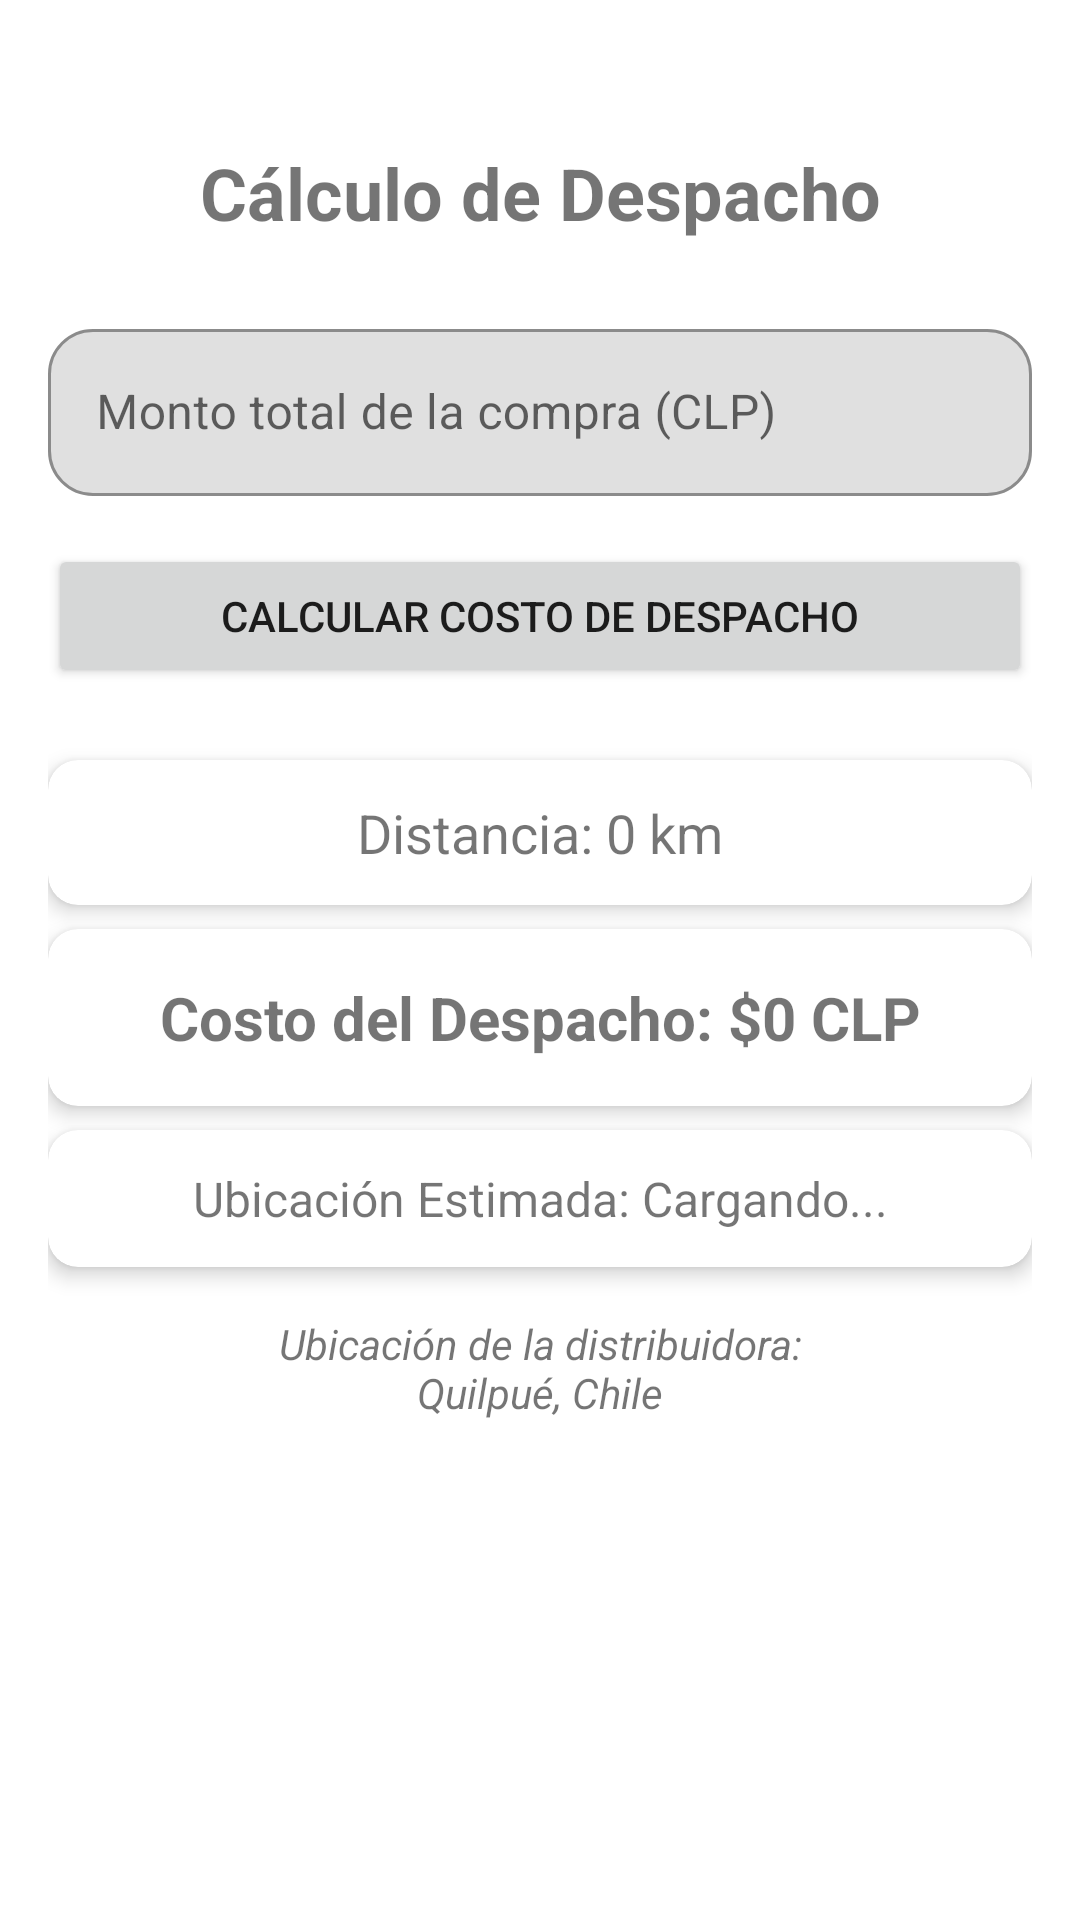

This screen was rendered from an Android layout file. Write that file and the resources it references.
<!-- AndroidManifest.xml: application theme Theme.DistribuidoraAli -->
<!-- res/layout/activity_menu.xml -->
<?xml version="1.0" encoding="utf-8"?>
<androidx.constraintlayout.widget.ConstraintLayout xmlns:android="http://schemas.android.com/apk/res/android"
    xmlns:app="http://schemas.android.com/apk/res-auto"
    xmlns:tools="http://schemas.android.com/tools"
    android:layout_width="match_parent"
    android:layout_height="match_parent"
    android:padding="16dp"
    tools:context="com.example.distribuidoraali.MenuActivity">

    <TextView
        android:id="@+id/titleTextView"
        android:layout_width="wrap_content"
        android:layout_height="wrap_content"
        android:layout_marginTop="32dp"
        android:text="@string/c_lculo_de_despacho"
        android:textSize="24sp"
        android:textStyle="bold"
        app:layout_constraintEnd_toEndOf="parent"
        app:layout_constraintStart_toStartOf="parent"
        app:layout_constraintTop_toTopOf="parent" />

    <com.google.android.material.textfield.TextInputLayout
        android:id="@+id/totalCompraInputLayout"
        style="@style/Widget.MaterialComponents.TextInputLayout.OutlinedBox"
        android:layout_width="0dp"
        android:layout_height="wrap_content"
        android:layout_marginTop="24dp"
        app:boxCornerRadiusBottomEnd="15dp"
        app:boxCornerRadiusBottomStart="15dp"
        app:boxCornerRadiusTopEnd="15dp"
        app:boxCornerRadiusTopStart="15dp"
        app:boxBackgroundColor="@color/text_field_background"
        app:layout_constraintEnd_toEndOf="parent"
        app:layout_constraintStart_toStartOf="parent"
        app:layout_constraintTop_toBottomOf="@+id/titleTextView">

        <com.google.android.material.textfield.TextInputEditText
            android:id="@+id/totalCompraEditText"
            android:layout_width="match_parent"
            android:layout_height="wrap_content"
            android:hint="@string/monto_total_de_la_compra_clp"
            android:inputType="number"
            android:textColor="@color/textColorPrimary"
            android:textColorHint="#616161" />

    </com.google.android.material.textfield.TextInputLayout>

    <Button
        android:id="@+id/calculateButton"
        android:layout_width="0dp"
        android:layout_height="wrap_content"
        android:layout_marginTop="16dp"
        android:text="@string/calcular_costo_de_despacho"
        app:cornerRadius="15dp"
        app:layout_constraintEnd_toEndOf="parent"
        app:layout_constraintStart_toStartOf="parent"
        app:layout_constraintTop_toBottomOf="@+id/totalCompraInputLayout" />

    <androidx.cardview.widget.CardView
        android:id="@+id/distanceCardView"
        android:layout_width="0dp"
        android:layout_height="wrap_content"
        android:layout_marginTop="24dp"
        app:cardCornerRadius="10dp"
        app:cardElevation="4dp"
        app:layout_constraintEnd_toEndOf="parent"
        app:layout_constraintStart_toStartOf="parent"
        app:layout_constraintTop_toBottomOf="@+id/calculateButton">

        <TextView
            android:id="@+id/distanceTextView"
            android:layout_width="match_parent"
            android:layout_height="wrap_content"
            android:gravity="center"
            android:padding="12dp"
            android:text="@string/distancia_0_km"
            android:textSize="18sp"
            tools:text="Distancia: 12.5 km" />
    </androidx.cardview.widget.CardView>

    <androidx.cardview.widget.CardView
        android:id="@+id/resultCardView"
        android:layout_width="0dp"
        android:layout_height="wrap_content"
        android:layout_marginTop="8dp"
        app:cardCornerRadius="10dp"
        app:cardElevation="4dp"
        app:layout_constraintEnd_toEndOf="parent"
        app:layout_constraintStart_toStartOf="parent"
        app:layout_constraintTop_toBottomOf="@+id/distanceCardView">

        <TextView
            android:id="@+id/resultTextView"
            android:layout_width="match_parent"
            android:layout_height="wrap_content"
            android:gravity="center"
            android:padding="16dp"
            android:text="@string/costo_del_despacho_0_clp"
            android:textSize="20sp"
            android:textStyle="bold" />
    </androidx.cardview.widget.CardView>

    <androidx.cardview.widget.CardView
        android:id="@+id/locationCardView"
        android:layout_width="0dp"
        android:layout_height="wrap_content"
        android:layout_marginTop="8dp"
        app:cardCornerRadius="10dp"
        app:cardElevation="4dp"
        app:layout_constraintEnd_toEndOf="parent"
        app:layout_constraintStart_toStartOf="parent"
        app:layout_constraintTop_toBottomOf="@+id/resultCardView">

        <TextView
            android:id="@+id/locationTextView"
            android:layout_width="match_parent"
            android:layout_height="wrap_content"
            android:gravity="center"
            android:padding="12dp"
            android:text="@string/ubicaci_n_estimada_cargando"
            android:textSize="16sp" />
    </androidx.cardview.widget.CardView>

    <TextView
        android:id="@+id/distribuidoraLocationTextView"
        android:layout_width="0dp"
        android:layout_height="wrap_content"
        android:layout_marginTop="16dp"
        android:gravity="center"
        android:text="@string/ubicaci_n_de_la_distribuidora_nquilpu_chile"
        android:textSize="14sp"
        android:textStyle="italic"
        app:layout_constraintEnd_toEndOf="parent"
        app:layout_constraintStart_toStartOf="parent"
        app:layout_constraintTop_toBottomOf="@+id/locationCardView" />

</androidx.constraintlayout.widget.ConstraintLayout>
<!-- resources referenced by this layout -->
<resources>
  <color name="textColorPrimary">@color/primary_text_color</color>
  <color name="text_field_background">#E0E0E0</color>
  <string name="c_lculo_de_despacho">Cálculo de Despacho</string>
  <string name="calcular_costo_de_despacho">Calcular Costo de Despacho</string>
  <string name="costo_del_despacho_0_clp">Costo del Despacho: $0 CLP</string>
  <string name="distancia_0_km">Distancia: 0 km</string>
  <string name="monto_total_de_la_compra_clp">Monto total de la compra (CLP)</string>
  <string name="ubicaci_n_de_la_distribuidora_nquilpu_chile">Ubicación de la distribuidora:\nQuilpué, Chile</string>
  <string name="ubicaci_n_estimada_cargando">Ubicación Estimada: Cargando...</string>
  <style name="Theme.DistribuidoraAli" parent="Theme.MaterialComponents.DayNight.NoActionBar">
          <item name="colorPrimary">@color/primary_color</item>
          <item name="colorPrimaryVariant">@color/secondary_color</item>
          <item name="colorOnPrimary">@color/background_light</item>
  
          <item name="colorSecondary">@color/tertiary_color</item>
          <item name="colorSecondaryVariant">@color/tertiary_color</item>
          <item name="colorOnSecondary">@color/background_light</item>
  
          <item name="android:statusBarColor" tools:targetApi="l">?attr/colorPrimaryVariant</item>
      </style>
  <color name="primary_text_color">#212121</color>
  <color name="primary_color">#0D47A1</color>
  <color name="secondary_color">#1976D2</color>
  <color name="background_light">#F5F5F5</color>
  <color name="tertiary_color">#E91E63</color>
</resources>
